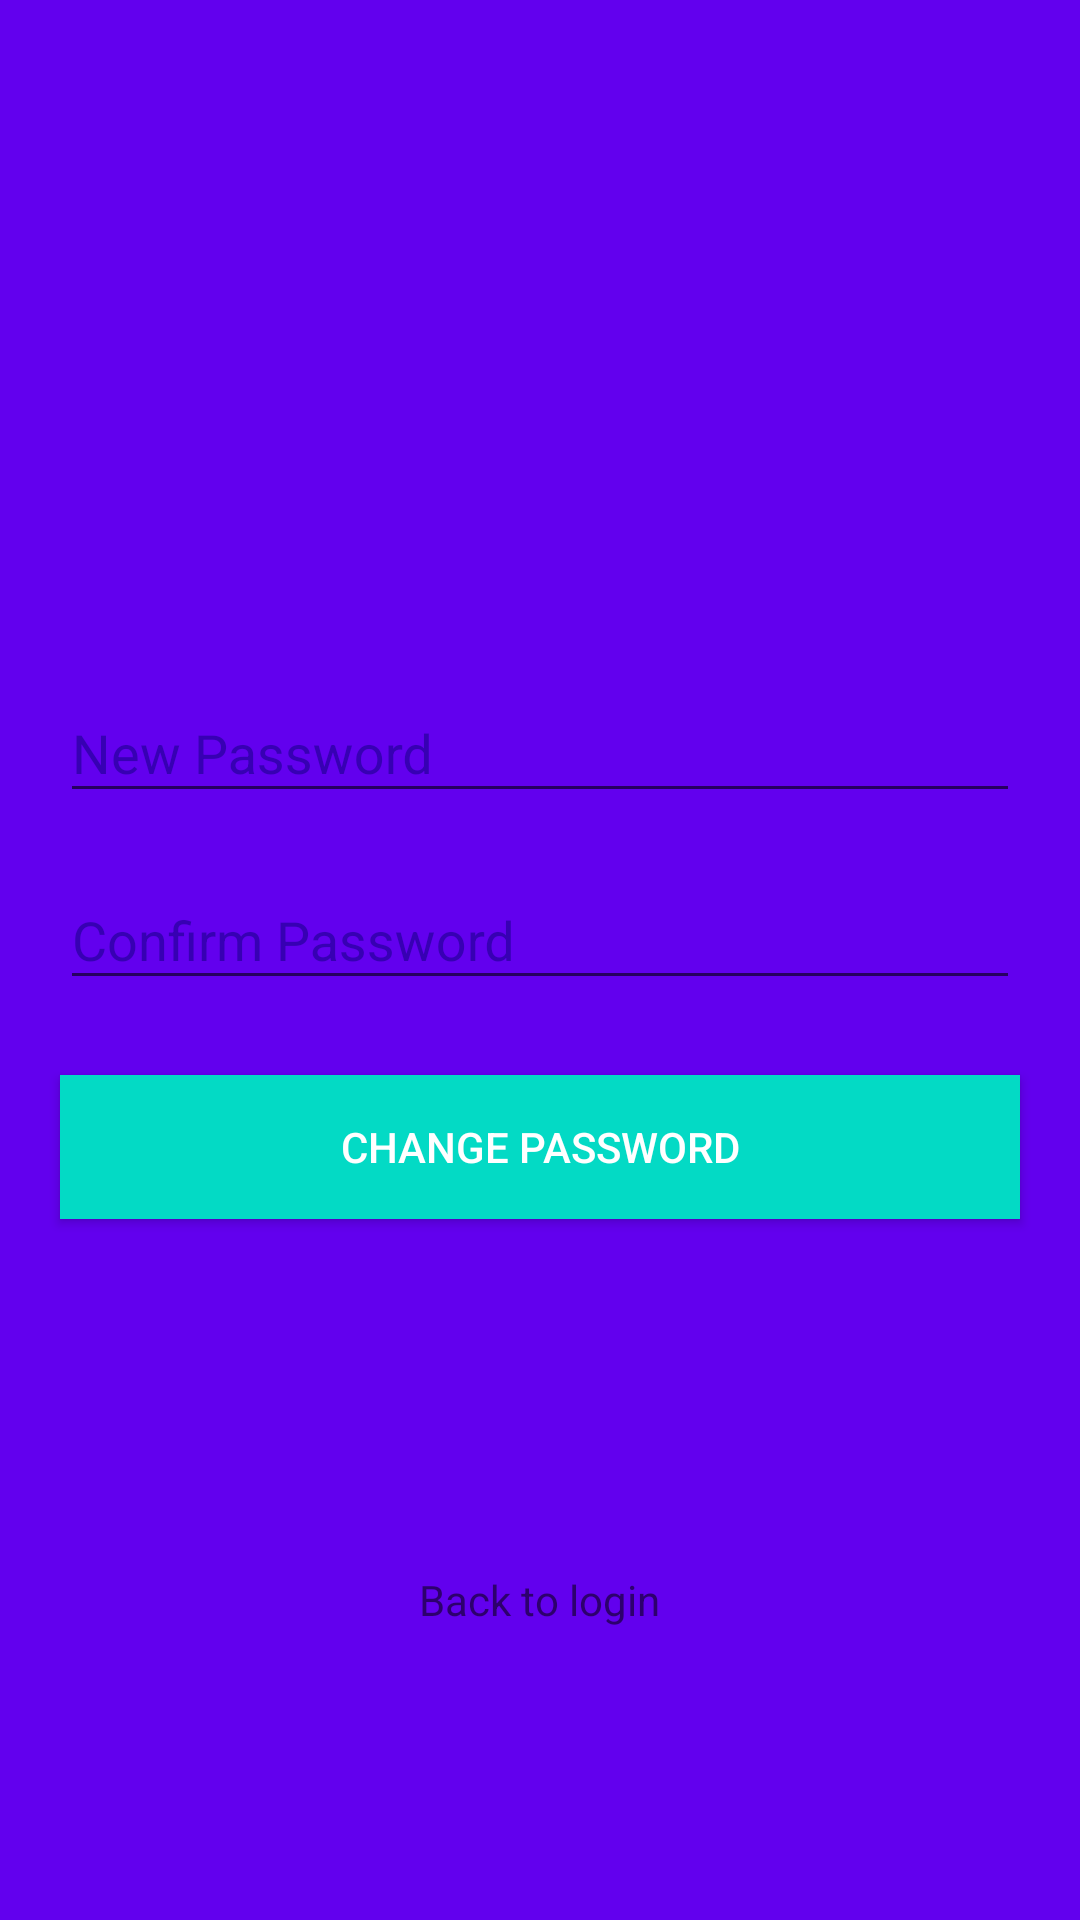

This screen was rendered from an Android layout file. Write that file and the resources it references.
<!-- AndroidManifest.xml: application theme AppTheme -->
<!-- res/layout/activity_change_password.xml -->
<?xml version="1.0" encoding="utf-8"?>
<LinearLayout xmlns:android="http://schemas.android.com/apk/res/android"
    xmlns:tools="http://schemas.android.com/tools"
    xmlns:app="http://schemas.android.com/apk/res-auto"
    android:layout_width="match_parent"
    android:layout_height="match_parent"
    android:background="@color/colorPrimary"
    tools:context=".activity.ChangePasswordActivity"
    android:gravity="center_horizontal"
    android:id="@+id/llBase"
    android:orientation="vertical">

    <ImageView
        style="@style/TopLogo"
        tools:ignore="ContentDescription" />

    <android.support.design.widget.TextInputLayout
        android:id="@+id/passwordInput"
        app:errorTextAppearance="@style/error_appearance"
        style="@style/TextInputLayout">
        <EditText
            android:inputType="textPassword"
            style="@style/EditText"
            android:hint="@string/new_password"/>
    </android.support.design.widget.TextInputLayout>

    <android.support.design.widget.TextInputLayout
        android:id="@+id/confirmPasswordInput"
        app:errorTextAppearance="@style/error_appearance"
        style="@style/TextInputLayout">
        <EditText
            android:inputType="textPassword"
            style="@style/EditText"
            android:hint="@string/confirm_password"/>
    </android.support.design.widget.TextInputLayout>

    <Button
        style="@style/Button"
        android:text="@string/change_password"
        android:id="@+id/change_password"
        android:onClick="changePassword"
        />

    <ProgressBar
        style="@style/ProgressBar"
        />

    <TextView
        android:layout_width="wrap_content"
        android:layout_height="0dp"
        android:layout_weight="1"
        android:gravity="center"
        android:padding="20dp"
        android:text="@string/back_to_login"
        android:onClick="backLogin"
        />
</LinearLayout>
<!-- resources referenced by this layout -->
<resources>
  <string name="back_to_login">Back to login</string>
  <string name="change_password">Change password</string>
  <string name="confirm_password">Confirm Password</string>
  <string name="new_password">New Password</string>
  <style name="Button">
          <item name="android:layout_width">match_parent</item>
          <item name="android:layout_height">wrap_content</item>
          <item name="android:background">@color/colorAccent</item>
          <item name="android:layout_margin">20dp</item>
          <item name="android:textColor">@android:color/white</item>
      </style>
  <style name="EditText">
          <item name="android:layout_width">match_parent</item>
          <item name="android:layout_height">wrap_content</item>
          <item name="android:textColor">@color/colorAccent</item>
          <item name="android:textColorHint">@color/colorPrimaryDark</item>
      </style>
  <style name="ProgressBar">
          <item name="android:layout_width">wrap_content</item>
          <item name="android:layout_height">wrap_content</item>
          <item name="android:gravity">center_horizontal</item>
          <item name="android:layout_margin">20dp</item>
          <item name="android:visibility">gone</item>
          <item name="android:id">@android:id/progress</item>
      </style>
  <style name="TextInputLayout">
          <item name="android:layout_width">match_parent</item>
          <item name="android:layout_height">wrap_content</item>
          <item name="android:textColorHint">@color/colorPrimaryDark</item>
          <item name="android:paddingBottom">5dp</item>
          <item name="android:paddingTop">5dp</item>
          <item name="android:paddingLeft">20dp</item>
          <item name="android:paddingRight">20dp</item>
      </style>
  <style name="TopLogo">
          <item name="android:layout_width">100dp</item>
          <item name="android:layout_height">0dp</item>
          <item name="android:layout_weight">1</item>
          <item name="android:src">@drawable/black_logo</item>
      </style>
  <style name="error_appearance" parent="@android:style/TextAppearance">
          <item name="android:textColor">@android:color/holo_red_dark</item>
          <item name="android:textSize">12sp</item>
      </style>
  <style name="AppTheme" parent="Theme.AppCompat.Light.NoActionBar">
          
          <item name="colorPrimary">@color/colorPrimary</item>
          <item name="colorPrimaryDark">@color/colorPrimaryDark</item>
          <item name="colorAccent">@color/colorAccent</item>
      </style>
  <!-- not gathered from this repository: default colours our renderer supplied (Android Studio template values) -->
  <color name="colorPrimary">#FF6200EE</color>
  <color name="colorPrimaryDark">#FF3700B3</color>
  <color name="colorAccent">#FF03DAC5</color>
</resources>
